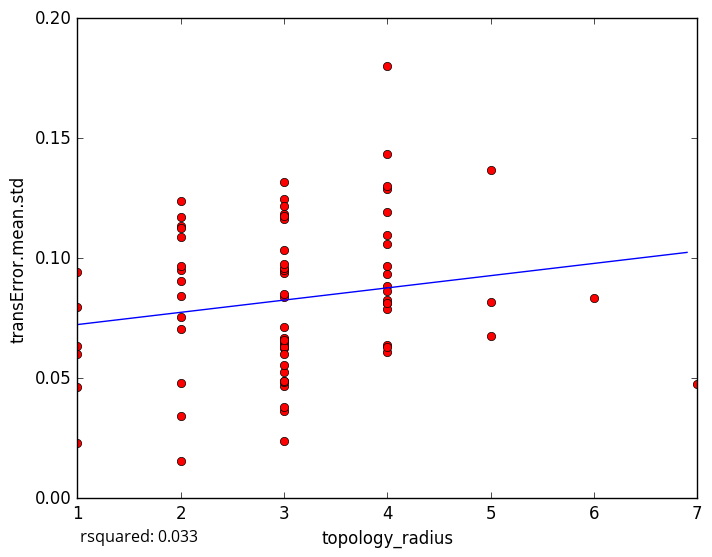

The table this chart was drawn from, first rows:
topology_radius, transError.mean.std
4, 0.1288
3, 0.06261
3, 0.03632
3, 0.02402
1, 0.02318
3, 0.1247
3, 0.1184
4, 0.106
3, 0.04688
3, 0.05256
3, 0.06527
3, 0.03804
3, 0.0487
1, 0.04655
2, 0.0157
1, 0.07955
4, 0.06099
1, 0.06345
3, 0.1217
2, 0.1088
3, 0.1165
2, 0.124
2, 0.117
3, 0.09385
2, 0.09491
2, 0.1134
1, 0.09406
4, 0.1432
7, 0.0477
4, 0.08151
3, 0.04829
4, 0.1099
5, 0.08158
4, 0.06398
4, 0.0966
4, 0.1302
2, 0.03444
4, 0.08253
4, 0.07872
2, 0.07036
5, 0.1369
3, 0.1317
3, 0.06385
6, 0.08322
2, 0.1127
4, 0.08828
4, 0.06307
2, 0.0905
2, 0.08445
4, 0.08126
2, 0.04783
3, 0.06655
3, 0.06304
4, 0.08621
3, 0.09517
4, 0.09363
3, 0.08385
5, 0.06753
3, 0.07116
2, 0.07549
... 18 more rows
